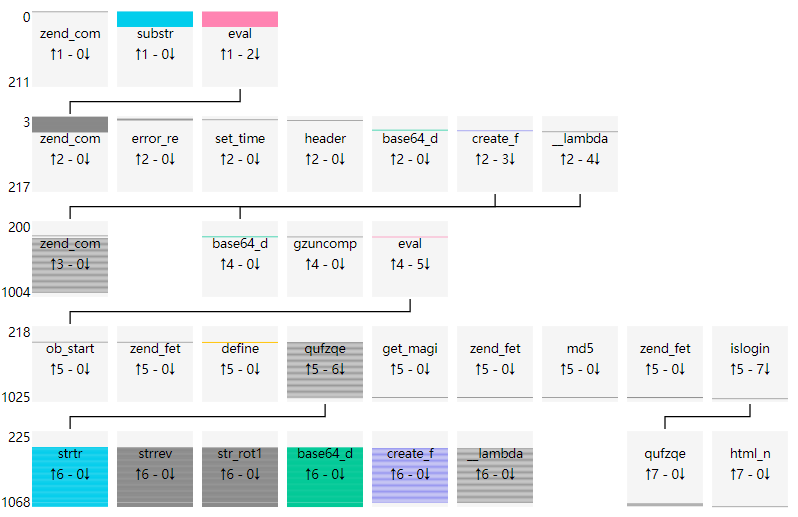

Source data for this figure (header and first rows):
uuid, file_md5, index, source, target, argc, argv, return, dynamic
3a0053cb121b78d28f0d9aafb3493b00, 96408e582caf7c87e837d9e992cfccc5, 0, __main__, zend_compile_file, 2.0, {"value": []}, {"value": "722B4342424242423C2A472653277…, []
3a0053cb121b78d28f0d9aafb3493b00, 96408e582caf7c87e837d9e992cfccc5, 1, __main__, substr, 2.0, {"value": [[0, "str", "\\xa9$\\xe9\\x8c\…, {"value": "$\\xe9\\x8c\\xf9\\xa5\\xcb[$\…, [0, 0]
3a0053cb121b78d28f0d9aafb3493b00, 96408e582caf7c87e837d9e992cfccc5, 2, __main__, eval, 1.0, {"value": [[0, "phpcode", "$\\xe9\\x8c\\…, {"value": "void"}, [0]
3a0053cb121b78d28f0d9aafb3493b00, 96408e582caf7c87e837d9e992cfccc5, 3, eval, zend_compile_string, 2.0, {"value": [[0, "source_string", "$\\xe9\…, {"value": "025193893E"}, [0]
3a0053cb121b78d28f0d9aafb3493b00, 96408e582caf7c87e837d9e992cfccc5, 4, __main__, substr, 2.0, {"value": [[0, "str", "R$\\xe9\\x8c\\xf9…, {"value": "$\\xe9\\x8c\\xf9\\xa5\\xcb[$\…, [0, 0]
3a0053cb121b78d28f0d9aafb3493b00, 96408e582caf7c87e837d9e992cfccc5, 5, __main__, eval, 1.0, {"value": [[0, "phpcode", "$\\xe9\\x8c\\…, {"value": "void"}, [0]
3a0053cb121b78d28f0d9aafb3493b00, 96408e582caf7c87e837d9e992cfccc5, 6, eval, zend_compile_string, 2.0, {"value": [[0, "source_string", "$\\xe9\…, {"value": "025193893E"}, [0]
3a0053cb121b78d28f0d9aafb3493b00, 96408e582caf7c87e837d9e992cfccc5, 7, __main__, substr, 2.0, {"value": [[0, "str", "\\xfc$\\xe9\\x8c\…, {"value": "$\\xe9\\x8c\\xf9\\xa5\\xcb[++…, [0, 0]
3a0053cb121b78d28f0d9aafb3493b00, 96408e582caf7c87e837d9e992cfccc5, 8, __main__, eval, 1.0, {"value": [[0, "phpcode", "$\\xe9\\x8c\\…, {"value": "void"}, [0]
3a0053cb121b78d28f0d9aafb3493b00, 96408e582caf7c87e837d9e992cfccc5, 9, eval, zend_compile_string, 2.0, {"value": [[0, "source_string", "$\\xe9\…, {"value": "2293893E"}, [0]
3a0053cb121b78d28f0d9aafb3493b00, 96408e582caf7c87e837d9e992cfccc5, 10, __main__, substr, 2.0, {"value": [[0, "str", "\\xfe$\\xe9\\x8c\…, {"value": "$\\xe9\\x8c\\xf9\\xa5\\xcb[$\…, [0, 0]
3a0053cb121b78d28f0d9aafb3493b00, 96408e582caf7c87e837d9e992cfccc5, 11, __main__, eval, 1.0, {"value": [[0, "phpcode", "$\\xe9\\x8c\\…, {"value": "void"}, [0]
3a0053cb121b78d28f0d9aafb3493b00, 96408e582caf7c87e837d9e992cfccc5, 12, eval, zend_compile_string, 2.0, {"value": [[0, "source_string", "$\\xe9\…, {"value": "025193893E"}, [0]
3a0053cb121b78d28f0d9aafb3493b00, 96408e582caf7c87e837d9e992cfccc5, 13, __main__, substr, 2.0, {"value": [[0, "str", "\\x94$\\xe9\\x8c\…, {"value": "$\\xe9\\x8c\\xf9\\xd7\\xe3=0x…, [0, 0]
3a0053cb121b78d28f0d9aafb3493b00, 96408e582caf7c87e837d9e992cfccc5, 14, __main__, eval, 1.0, {"value": [[0, "phpcode", "$\\xe9\\x8c\\…, {"value": "void"}, [0]
3a0053cb121b78d28f0d9aafb3493b00, 96408e582caf7c87e837d9e992cfccc5, 15, eval, zend_compile_string, 2.0, {"value": [[0, "source_string", "$\\xe9\…, {"value": "263E"}, [0]
3a0053cb121b78d28f0d9aafb3493b00, 96408e582caf7c87e837d9e992cfccc5, 16, __main__, substr, 2.0, {"value": [[0, "str", "L$\\xe9\\x8c\\xf9…, {"value": "$\\xe9\\x8c\\xf9\\xd7\\xe3=0x…, [0, 0]
3a0053cb121b78d28f0d9aafb3493b00, 96408e582caf7c87e837d9e992cfccc5, 17, __main__, eval, 1.0, {"value": [[0, "phpcode", "$\\xe9\\x8c\\…, {"value": "void"}, [0]
3a0053cb121b78d28f0d9aafb3493b00, 96408e582caf7c87e837d9e992cfccc5, 18, eval, zend_compile_string, 2.0, {"value": [[0, "source_string", "$\\xe9\…, {"value": "263E"}, [0]
3a0053cb121b78d28f0d9aafb3493b00, 96408e582caf7c87e837d9e992cfccc5, 19, __main__, substr, 2.0, {"value": [[0, "str", "-$\\xe9\\x8c\\xf9…, {"value": "$\\xe9\\x8c\\xf9\\xa5\\xcb[$\…, [0, 0]
3a0053cb121b78d28f0d9aafb3493b00, 96408e582caf7c87e837d9e992cfccc5, 20, __main__, eval, 1.0, {"value": [[0, "phpcode", "$\\xe9\\x8c\\…, {"value": "void"}, [0]
3a0053cb121b78d28f0d9aafb3493b00, 96408e582caf7c87e837d9e992cfccc5, 21, eval, zend_compile_string, 2.0, {"value": [[0, "source_string", "$\\xe9\…, {"value": "93893E"}, [0]
3a0053cb121b78d28f0d9aafb3493b00, 96408e582caf7c87e837d9e992cfccc5, 22, __main__, substr, 2.0, {"value": [[0, "str", "\\xbd$\\xe9\\x8c\…, {"value": "$\\xe9\\x8c\\xf9\\xa5\\xcb[$\…, [0, 0]
3a0053cb121b78d28f0d9aafb3493b00, 96408e582caf7c87e837d9e992cfccc5, 23, __main__, eval, 1.0, {"value": [[0, "phpcode", "$\\xe9\\x8c\\…, {"value": "void"}, [0]
3a0053cb121b78d28f0d9aafb3493b00, 96408e582caf7c87e837d9e992cfccc5, 24, eval, zend_compile_string, 2.0, {"value": [[0, "source_string", "$\\xe9\…, {"value": "93893E"}, [0]
3a0053cb121b78d28f0d9aafb3493b00, 96408e582caf7c87e837d9e992cfccc5, 25, __main__, substr, 2.0, {"value": [[0, "str", "U$\\xe9\\x8c\\xf9…, {"value": "$\\xe9\\x8c\\xf9\\xa5\\xcb[$\…, [0, 0]
3a0053cb121b78d28f0d9aafb3493b00, 96408e582caf7c87e837d9e992cfccc5, 26, __main__, eval, 1.0, {"value": [[0, "phpcode", "$\\xe9\\x8c\\…, {"value": "void"}, [0]
3a0053cb121b78d28f0d9aafb3493b00, 96408e582caf7c87e837d9e992cfccc5, 27, eval, zend_compile_string, 2.0, {"value": [[0, "source_string", "$\\xe9\…, {"value": "020251510993893E"}, [0]
3a0053cb121b78d28f0d9aafb3493b00, 96408e582caf7c87e837d9e992cfccc5, 28, __main__, substr, 2.0, {"value": [[0, "str", "\\x9d$\\xe9\\x8c\…, {"value": "$\\xe9\\x8c\\xf9\\xa5\\xcb[$\…, [0, 0]
3a0053cb121b78d28f0d9aafb3493b00, 96408e582caf7c87e837d9e992cfccc5, 29, __main__, eval, 1.0, {"value": [[0, "phpcode", "$\\xe9\\x8c\\…, {"value": "void"}, [0]
3a0053cb121b78d28f0d9aafb3493b00, 96408e582caf7c87e837d9e992cfccc5, 30, eval, zend_compile_string, 2.0, {"value": [[0, "source_string", "$\\xe9\…, {"value": "0202513B5D423D93893E"}, [0]
3a0053cb121b78d28f0d9aafb3493b00, 96408e582caf7c87e837d9e992cfccc5, 31, eval, error_reporting, 1.0, {"value": [[0, "new_error_level", 5]]}, {"value": 22519}, [0]
3a0053cb121b78d28f0d9aafb3493b00, 96408e582caf7c87e837d9e992cfccc5, 32, __main__, substr, 2.0, {"value": [[0, "str", "\\x14$\\xe9\\x8c\…, {"value": "$\\xe9\\x8c\\xf9\\x86\\xf0[++…, [0, 0]
3a0053cb121b78d28f0d9aafb3493b00, 96408e582caf7c87e837d9e992cfccc5, 33, __main__, eval, 1.0, {"value": [[0, "phpcode", "$\\xe9\\x8c\\…, {"value": "void"}, [0]
3a0053cb121b78d28f0d9aafb3493b00, 96408e582caf7c87e837d9e992cfccc5, 34, eval, zend_compile_string, 2.0, {"value": [[0, "source_string", "$\\xe9\…, {"value": "22413C93893E"}, [0]
3a0053cb121b78d28f0d9aafb3493b00, 96408e582caf7c87e837d9e992cfccc5, 35, eval, error_reporting, 1.0, {"value": [[0, "new_error_level", 0]]}, {"value": 5}, [0]
3a0053cb121b78d28f0d9aafb3493b00, 96408e582caf7c87e837d9e992cfccc5, 36, __main__, substr, 2.0, {"value": [[0, "str", "\\x06$\\xe9\\x8c\…, {"value": "$\\xe9\\x8c\\xf9\\xa5\\xcb[++…, [0, 0]
3a0053cb121b78d28f0d9aafb3493b00, 96408e582caf7c87e837d9e992cfccc5, 37, __main__, eval, 1.0, {"value": [[0, "phpcode", "$\\xe9\\x8c\\…, {"value": "void"}, [0]
3a0053cb121b78d28f0d9aafb3493b00, 96408e582caf7c87e837d9e992cfccc5, 38, eval, zend_compile_string, 2.0, {"value": [[0, "source_string", "$\\xe9\…, {"value": "2293893E"}, [0]
3a0053cb121b78d28f0d9aafb3493b00, 96408e582caf7c87e837d9e992cfccc5, 39, __main__, substr, 2.0, {"value": [[0, "str", "\\x9b$\\xe9\\x8c\…, {"value": "$\\xe9\\x8c\\xf9\\xa5\\xcb[$\…, [0, 0]
3a0053cb121b78d28f0d9aafb3493b00, 96408e582caf7c87e837d9e992cfccc5, 40, __main__, eval, 1.0, {"value": [[0, "phpcode", "$\\xe9\\x8c\\…, {"value": "void"}, [0]
3a0053cb121b78d28f0d9aafb3493b00, 96408e582caf7c87e837d9e992cfccc5, 41, eval, zend_compile_string, 2.0, {"value": [[0, "source_string", "$\\xe9\…, {"value": "0202513B5D423D93893E"}, [0]
3a0053cb121b78d28f0d9aafb3493b00, 96408e582caf7c87e837d9e992cfccc5, 42, eval, set_time_limit, 1.0, {"value": [[0, "seconds", 0]]}, {"value": true}, [0]
3a0053cb121b78d28f0d9aafb3493b00, 96408e582caf7c87e837d9e992cfccc5, 43, __main__, substr, 2.0, {"value": [[0, "str", "\\xc5error_report…, {"value": "error_reporting($\\xe9\\x8c\\…, [0, 0]
3a0053cb121b78d28f0d9aafb3493b00, 96408e582caf7c87e837d9e992cfccc5, 44, __main__, eval, 1.0, {"value": [[0, "phpcode", "error_reporti…, {"value": "void"}, [0]
3a0053cb121b78d28f0d9aafb3493b00, 96408e582caf7c87e837d9e992cfccc5, 45, eval, zend_compile_string, 2.0, {"value": [[0, "source_string", "error_r…, {"value": "2551423C3E"}, [0]
3a0053cb121b78d28f0d9aafb3493b00, 96408e582caf7c87e837d9e992cfccc5, 46, eval, error_reporting, 1.0, {"value": [[0, "new_error_level", 5]]}, {"value": "void"}, [0]
3a0053cb121b78d28f0d9aafb3493b00, 96408e582caf7c87e837d9e992cfccc5, 47, __main__, substr, 2.0, {"value": [[0, "str", "\\xa8$\\xe9\\x8c\…, {"value": "$\\xe9\\x8c\\xf9\\xa5\\xcb[$\…, [0, 0]
3a0053cb121b78d28f0d9aafb3493b00, 96408e582caf7c87e837d9e992cfccc5, 48, __main__, eval, 1.0, {"value": [[0, "phpcode", "$\\xe9\\x8c\\…, {"value": "void"}, [0]
3a0053cb121b78d28f0d9aafb3493b00, 96408e582caf7c87e837d9e992cfccc5, 49, eval, zend_compile_string, 2.0, {"value": [[0, "source_string", "$\\xe9\…, {"value": "0202513B5D423D93893E"}, [0]
3a0053cb121b78d28f0d9aafb3493b00, 96408e582caf7c87e837d9e992cfccc5, 50, eval, header, 1.0, {"value": [[0, "header", "content-Type: …, {"value": null}, [0]
3a0053cb121b78d28f0d9aafb3493b00, 96408e582caf7c87e837d9e992cfccc5, 51, __main__, substr, 2.0, {"value": [[0, "str", "\\x04unset($\\xe9…, {"value": "unset($\\xe9\\x8c\\xf9\\xa5\\…, [0, 0]
3a0053cb121b78d28f0d9aafb3493b00, 96408e582caf7c87e837d9e992cfccc5, 52, __main__, eval, 1.0, {"value": [[0, "phpcode", "unset($\\xe9\…, {"value": "void"}, [0]
3a0053cb121b78d28f0d9aafb3493b00, 96408e582caf7c87e837d9e992cfccc5, 53, eval, zend_compile_string, 2.0, {"value": [[0, "source_string", "unset($…, {"value": "254B3E"}, [0]
3a0053cb121b78d28f0d9aafb3493b00, 96408e582caf7c87e837d9e992cfccc5, 54, __main__, substr, 2.0, {"value": [[0, "str", "\\xe0$\\xe9\\x8c\…, {"value": "$\\xe9\\x8c\\xf9\\xa5\\xcb[$\…, [0, 0]
3a0053cb121b78d28f0d9aafb3493b00, 96408e582caf7c87e837d9e992cfccc5, 55, __main__, eval, 1.0, {"value": [[0, "phpcode", "$\\xe9\\x8c\\…, {"value": "void"}, [0]
3a0053cb121b78d28f0d9aafb3493b00, 96408e582caf7c87e837d9e992cfccc5, 56, eval, zend_compile_string, 2.0, {"value": [[0, "source_string", "$\\xe9\…, {"value": "020251510893893E"}, [0]
3a0053cb121b78d28f0d9aafb3493b00, 96408e582caf7c87e837d9e992cfccc5, 57, __main__, substr, 2.0, {"value": [[0, "str", "\\xd1$\\xe9\\x8c\…, {"value": "$\\xe9\\x8c\\xf9\\xa5\\xcb[$\…, [0, 0]
3a0053cb121b78d28f0d9aafb3493b00, 96408e582caf7c87e837d9e992cfccc5, 58, __main__, eval, 1.0, {"value": [[0, "phpcode", "$\\xe9\\x8c\\…, {"value": "void"}, [0]
3a0053cb121b78d28f0d9aafb3493b00, 96408e582caf7c87e837d9e992cfccc5, 59, eval, zend_compile_string, 2.0, {"value": [[0, "source_string", "$\\xe9\…, {"value": "020251510893893E"}, [0]
... 1,009 more rows
